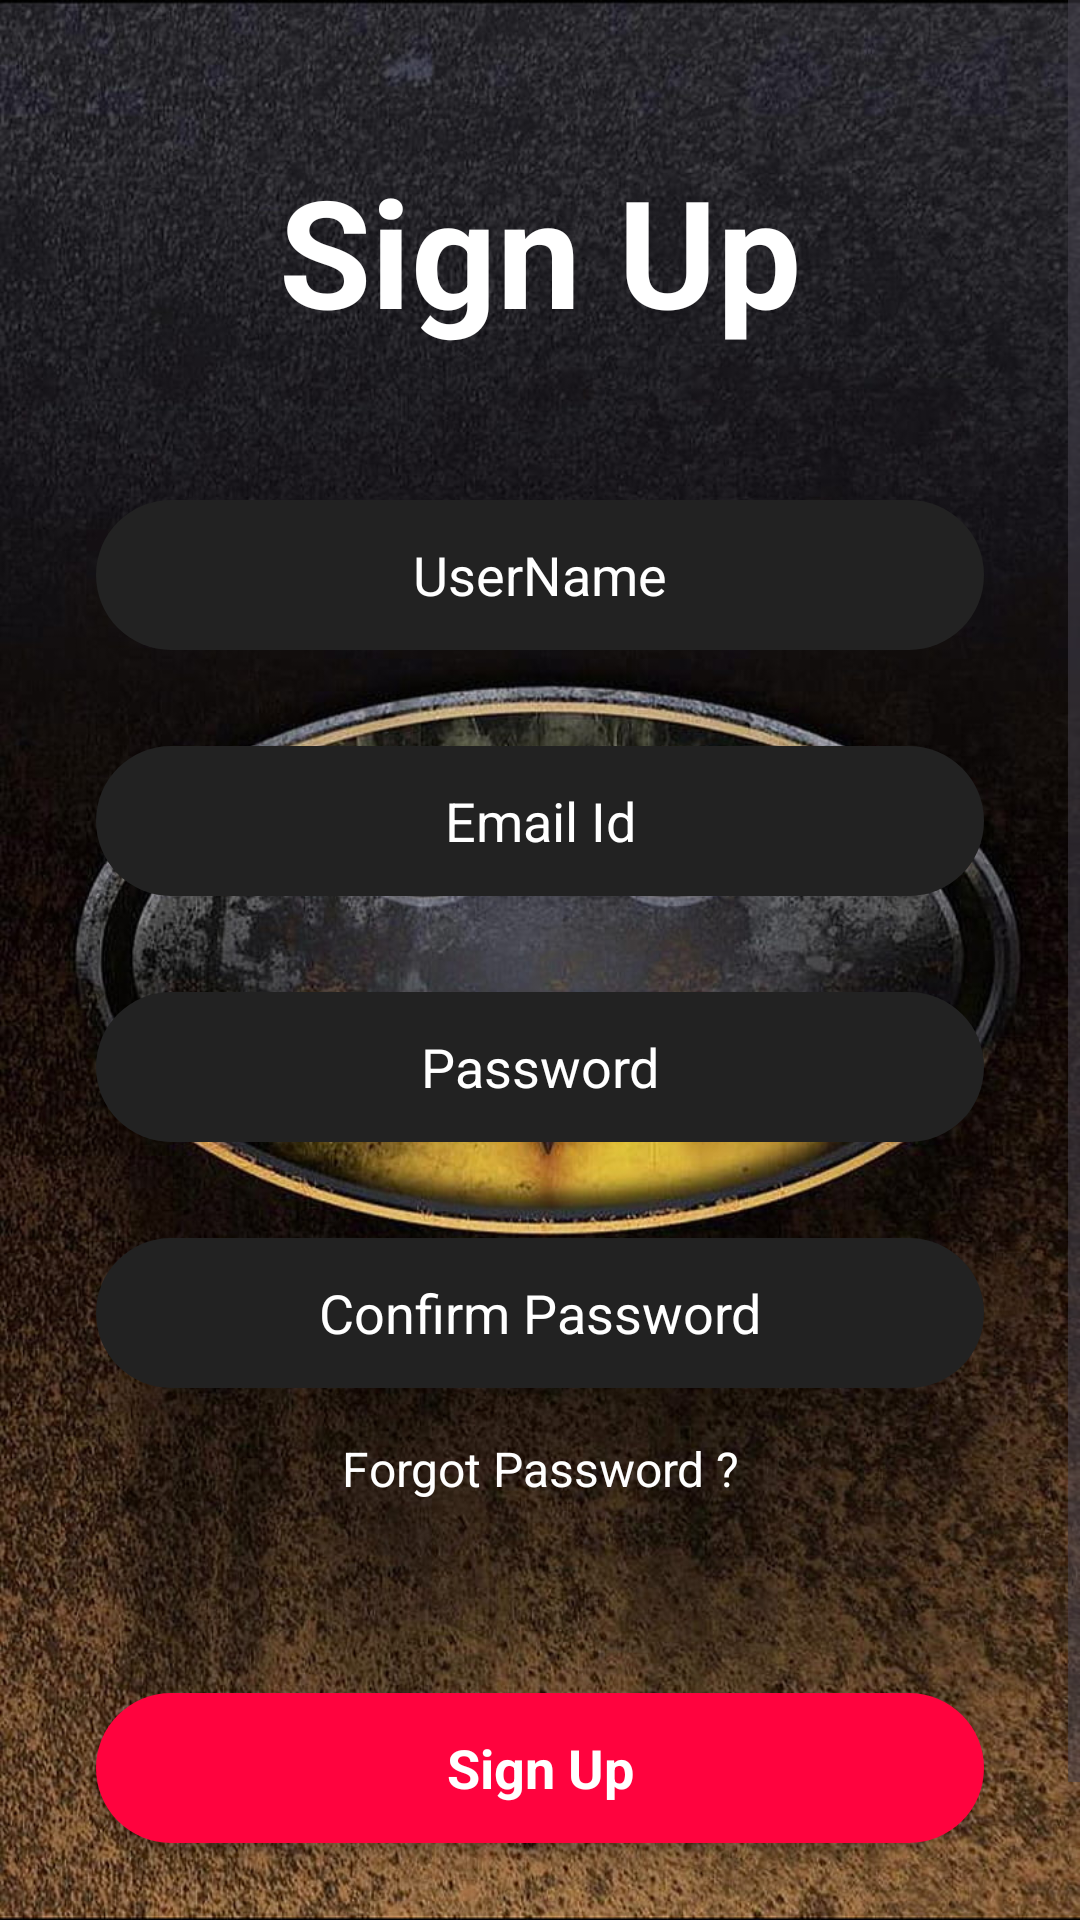

Produce the Android XML layout that renders to this screen, including the resource entries it uses.
<!-- AndroidManifest.xml: application theme Theme.PlayOn -->
<!-- res/layout/activity_register.xml -->
<?xml version="1.0" encoding="utf-8"?>
<androidx.constraintlayout.widget.ConstraintLayout xmlns:android="http://schemas.android.com/apk/res/android"
    xmlns:app="http://schemas.android.com/apk/res-auto"
    xmlns:tools="http://schemas.android.com/tools"
    android:id="@+id/main"
    android:layout_width="match_parent"
    android:background="@drawable/bck2"
    android:focusable="true"
    android:focusableInTouchMode="true"
    android:layout_height="match_parent"
    tools:context=".Activities.LoginActivity">

    <ScrollView
        android:layout_width="match_parent"
        android:layout_height="match_parent">

        <LinearLayout
            android:layout_width="match_parent"
            android:layout_height="wrap_content"
            android:orientation="vertical" >

            <TextView
                android:id="@+id/textView5"
                android:layout_width="match_parent"
                android:layout_height="wrap_content"
                android:layout_marginTop="50dp"
                android:text="Sign Up"
                android:textAlignment="center"
                android:textColor="@color/white"
                android:textSize="50dp"
                android:textStyle="bold" />

            <EditText
                android:id="@+id/signupUsername"
                android:layout_width="match_parent"
                android:layout_height="50dp"
                android:layout_marginStart="32dp"
                android:layout_marginTop="50dp"
                android:layout_marginEnd="32dp"
                android:background="@drawable/edit_text_bck"
                android:ems="10"
                android:hint="UserName"
                android:inputType="text"
                android:textAlignment="center"
                android:textColor="@color/white"
                android:textColorHint="@color/white" />

            <EditText
                android:id="@+id/signupEmail"
                android:layout_width="match_parent"
                android:layout_height="50dp"
                android:layout_marginStart="32dp"
                android:layout_marginTop="32dp"
                android:layout_marginEnd="32dp"
                android:background="@drawable/edit_text_bck"
                android:ems="10"
                android:hint="Email Id"
                android:inputType="textEmailAddress"
                android:textAlignment="center"
                android:textColor="@color/white"
                android:textColorHint="@color/white" />

            <EditText
                android:id="@+id/signupPassword"
                android:layout_width="match_parent"
                android:layout_height="50dp"
                android:hint="Password"
                android:textAlignment="center"
                android:textColor="@color/white"
                android:textColorHint="@color/white"
                android:ems="10"
                android:background="@drawable/edit_text_bck"
                android:layout_marginTop="32dp"
                android:layout_marginStart="32dp"
                android:layout_marginEnd="32dp"
                android:inputType="textPassword" />

            <EditText
                android:id="@+id/signupConfirmPassword"
                android:layout_width="match_parent"
                android:layout_height="50dp"
                android:layout_marginStart="32dp"
                android:layout_marginTop="32dp"
                android:layout_marginEnd="32dp"
                android:background="@drawable/edit_text_bck"
                android:ems="10"
                android:hint="Confirm Password"
                android:inputType="textPassword"
                android:textAlignment="center"
                android:textColor="@color/white"
                android:textColorHint="@color/white" />

            <TextView
                android:id="@+id/textView6"
                android:layout_width="match_parent"
                android:layout_height="wrap_content"
                android:text="Forgot Password ?"
                android:textAlignment="center"
                android:textColor="@color/white"
                android:textSize="16dp"
                android:layout_marginTop="16dp"/>

            <ProgressBar
                android:visibility="gone"
                android:id="@+id/signupProgressBar"
                android:layout_width="wrap_content"
                android:layout_height="wrap_content"/>

            <androidx.appcompat.widget.AppCompatButton
                android:id="@+id/signUpBtn"
                style="@android:style/Widget.Button"
                android:layout_width="match_parent"
                android:layout_height="50dp"
                android:layout_marginStart="32dp"
                android:layout_marginTop="64dp"
                android:layout_marginEnd="32dp"
                android:background="@drawable/orange_button_bck"
                android:text="Sign Up"
                android:textColor="@color/white"
                android:textSize="18dp"
                android:textStyle="bold" />

            <TextView
                android:id="@+id/textView7"
                android:layout_width="match_parent"
                android:layout_height="wrap_content"
                android:layout_marginTop="32dp"
                android:text="Already have an account"
                android:textAlignment="center"
                android:textColor="@color/white"
                android:textSize="16dp" />

            <TextView
                android:id="@+id/loginBtn"
                android:layout_width="match_parent"
                android:layout_height="wrap_content"
                android:text="Log In"
                android:textAlignment="center"
                android:textColor="@color/white"
                android:textSize="16dp"
                android:textStyle="bold" />
        </LinearLayout>
    </ScrollView>
</androidx.constraintlayout.widget.ConstraintLayout>
<!-- resources referenced by this layout -->
<resources>
  <color name="white">#FFFFFFFF</color>
  <!-- drawable bck2: jpg bitmap (drawable, 193451 bytes) -->
  <!-- drawable edit_text_bck (drawable) -->
  <?xml version="1.0" encoding="utf-8"?>
  <selector xmlns:android="http://schemas.android.com/apk/res/android">
  <item>
      <shape android:shape="rectangle">
          <solid android:color="@color/main_color2"/>
          <corners android:radius="50dp"/>
      </shape>
  </item>
  </selector>
  <!-- drawable orange_button_bck (drawable) -->
  <?xml version="1.0" encoding="utf-8"?>
  <selector xmlns:android="http://schemas.android.com/apk/res/android">
      <item>
          <shape android:shape="rectangle">
              <solid android:color="@color/crimson"/>
              <corners android:radius="50dp"/>
          </shape>
      </item>
  </selector>
  <style name="Theme.PlayOn" parent="Base.Theme.PlayOn" />
  <color name="main_color2">#222222</color>
  <color name="crimson">#FF033E</color>
  <style name="Base.Theme.PlayOn" parent="Theme.Material3.DayNight.NoActionBar">
          
          
          <item name="colorPrimaryDark">@color/main_color</item>
      </style>
  <color name="main_color">#121212</color>
</resources>
